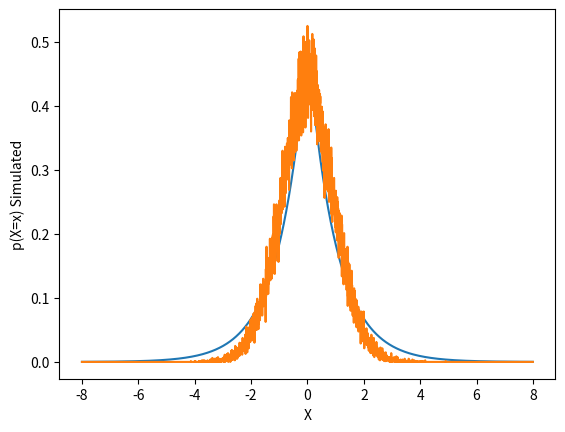

Here is the Python script that generated this plot:
# Metropolis-Hastings Algorithm

import numpy as np
import matplotlib.pyplot as plt


class distributions:
	def __init__(self):
		pass
	dists = ['arcsine','beta','logit_normal','uniform','irwin-hall','bates','kumaraswamy','pert',
                 'reciprocal','raised_cosine','triangular','truncated_normal','u_quadratic','wigner_semicircle',
                 'wrapped_exponential','wrapped_cauchy','beta_prime','birnbaum_sanders','logistic',
                 'champernowne','type-1_gumbel','generalized_normal','generalized_logistic','gumbel',
                 'hyperbolic','hyperbolic_secant','johnsons_su','laplace','von-mises',
                 'wrapped_asymptotic_laplace','chi','chi_square','inverse_chi_square','dagum','exponential',
                 'exponential_logarithmic','f_distribution','normal','frechet','erlang','generalized_pareto',
                 'gompertz','cauchy','lomax','nakagami','rayleigh','rice','weibull','gamma','pareto',
                 'students_t','fischers_z','generalized_extreme_value']
	def test(self):
		print("Yep")
	def arcsine(self,x):
		# 0 < x <1
		temp = 1/(np.pi*(x*(1-x))**0.5)
		return temp 	
	
	def laplace(self,x,u=0,b=1):
		# x in R
		temp = (np.exp(-(abs(x-u))/b))/(2*b)
		return temp
	def plot(self,x,y,xlabel,ylabel):
		plt.plot(x,y)
		plt.xlabel(xlabel)
		plt.ylabel(ylabel)
		plt.show()
class metro_hastings:
	def q(self,x):
		y = np.random.normal(0,1,1)[0]
		return y

	def alpha(self,x,y,distr,obj):
		#print(x,y,distr)
		temp1 = getattr(obj,distr)(x)*self.q(x)
		if temp1>0:
			temp2 = getattr(obj,distr)(y)*self.q(y)
			temp2 = min(temp2/temp1,1)
		else:
			temp2 = 1
		return temp2

	def mha(self,x_j,distr,obj):
		u = np.random.uniform(0,1,1)[0]
		y = self.q(x_j)
		alp = self.alpha(x_j,y,distr,obj)
		if u<=alp:
			return y
		return x_j

	def simulate(self,n_iter,distr,obj,resolution,domain_min,domain_max):
		x_p = np.arange(domain_min,domain_max,resolution)
		N = len(x_p)
		y_freq = [0]*N

		for k in range(n_iter):
			x0 = 0
			arr = []
			y_p = []
			arr = [x0]
			for i in range(N):
				y_p.append(getattr(obj,distr)(x_p[i]))
				x_a = self.mha(arr[-1],distr,obj)
				arr.append(x_a)

			for i in range(N):
				val = arr[i]
				j = int((val - domain_min)/resolution)
				if j>=N:
					j = N-1
				y_freq[j] += 1/(N*resolution*n_iter)
			if k%(n_iter/10) == 0:
				print(str((k/(n_iter/10)+1)*10) + ' \% completed')
		return x_p,y_p,y_freq

n_iter = 50
distr = 'laplace'
obj1 = distributions()
obj2 = metro_hastings()
resolution = 0.004
domain_min = -8
domain_max = 8

x_p,y_p,y_freq = obj2.simulate(n_iter,distr,obj1,resolution,domain_min,domain_max)

obj1.plot(x_p,y_p,'X','p(X=x) Actual')
obj1.plot(x_p,y_freq,'X','p(X=x) Simulated')
